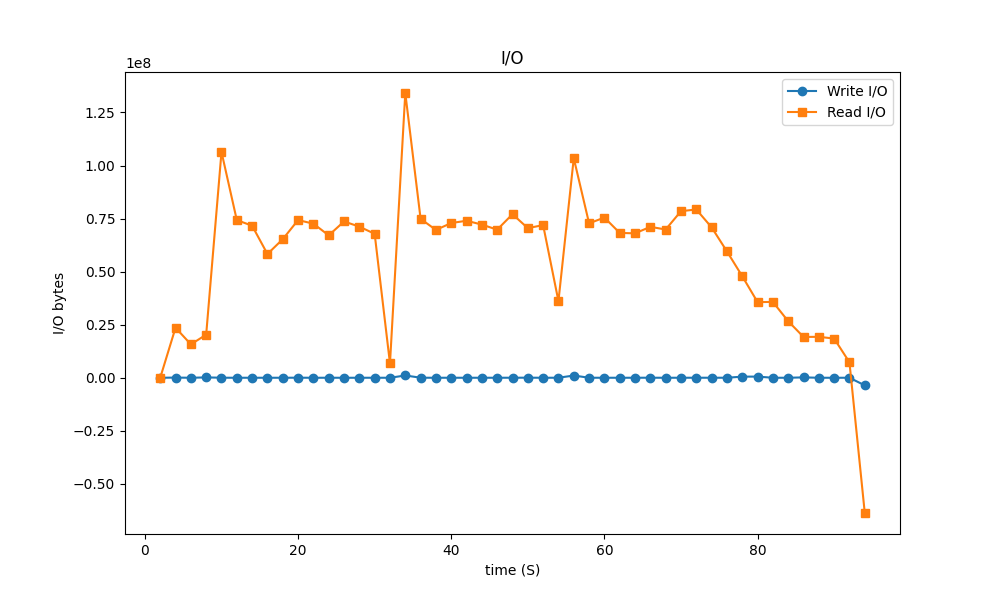

The file beside this chart, header and first rows:
time_stamp, write_io, read_io
2, 0, 0
4, 81920, 23584768
6, 0, 15740928
8, 163840, 20295680
10, 20480, 106409984
12, 0, 74297344
14, 8192, 71643136
16, 0, 58314752
18, 8192, 65298432
20, 28672, 74301440
22, 0, 72617984
24, 8192, 67100672
26, 0, 73646080
28, 0, 71213056
30, 8192, 67833856
32, 0, 6733824
34, 1073152, 134189056
36, 20480, 74887168
38, 0, 69656576
40, 8192, 72916992
42, 0, 73986048
44, 8192, 72175616
46, 4096, 69783552
48, 16384, 77082624
50, 36864, 70496256
52, 4096, 71946240
54, 12288, 36098048
56, 1048576, 103477248
58, 8192, 72773632
60, 8192, 75489280
62, 0, 68255744
64, 8192, 68055040
66, 20480, 71118848
68, 0, 69865472
70, 8192, 78503936
72, 12288, 79302656
74, 12288, 70881280
76, 12288, 59559936
78, 528384, 47857664
80, 544768, 35651584
82, 4096, 35737600
84, 0, 26648576
86, 176128, 19238912
88, 0, 19292160
90, 0, 18472960
92, 4096, 7282688
94, -3579904, -63729664
